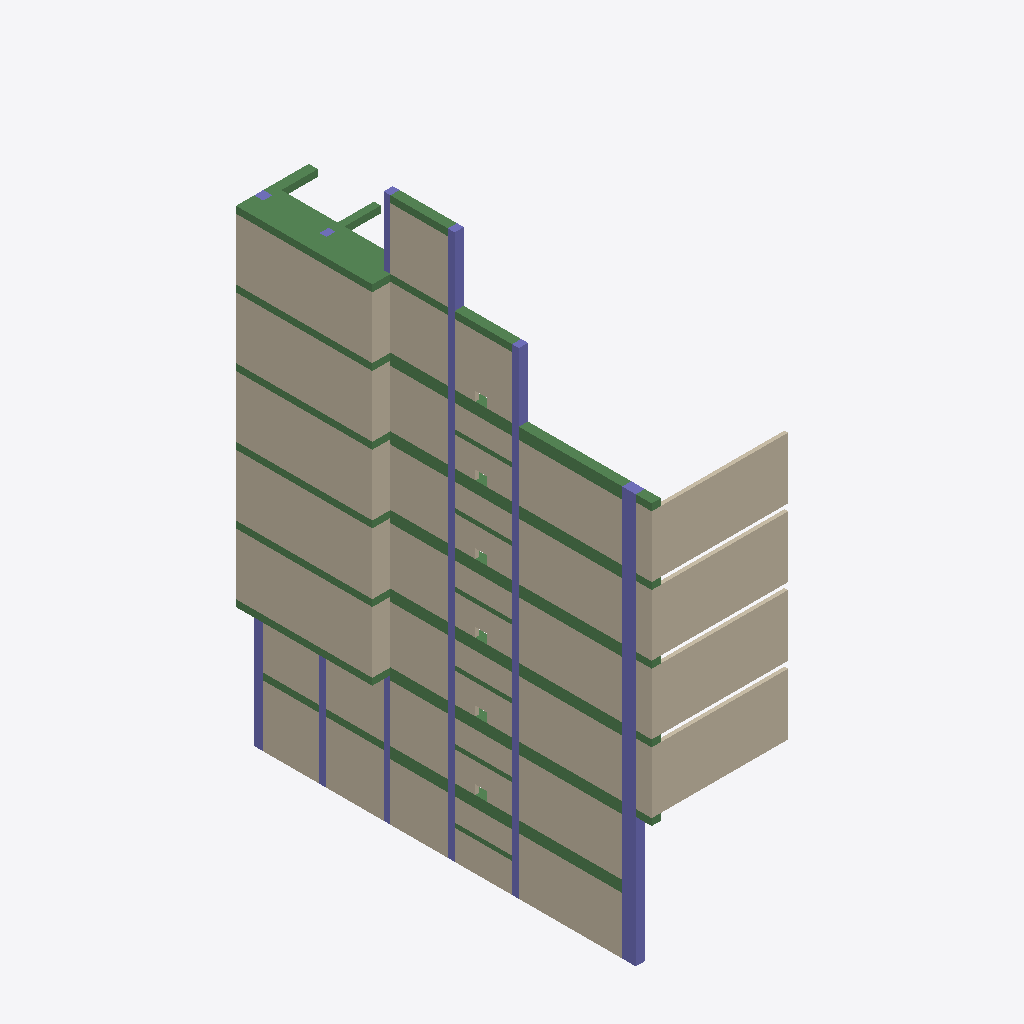
Isometric view of an IFC building model (IFC-SPF (STEP), schema IFC2X3, length unit metre), seen from the south-west, elements coloured by IFC class: 64 beams (green), 34 walls (beige), 30 columns (violet).
Extent 6.8 m × 17.5 m × 24.0 m (x, y, z). Storeys (1): VCLab at 0.00 m. Elements (141): 64 IfcBeam, 43 IfcColumn, 34 IfcWall.

HEADER;
FILE_DESCRIPTION(('ViewDefinition [CoordinationView]'),'2;1');
FILE_NAME('','2015-05-31T09:48:41',(''),(''),'IfcOpenShell 0.5.0-dev','IfcOpenShell 0.5.0-dev','');
FILE_SCHEMA(('IFC2X3'));
ENDSEC;
DATA;
#15=IFCPROJECT('3d_r3EgIv7i9k8xPG3ILVj',#5,'EaSTBIM',$,$,$,$,(#10),#14);
#17=IFCSITE('3pH49lXmfD$OTXog$x6gLh',#5,'Technion',$,$,#16,$,$,.ELEMENT.,$,$,$,$,$);
#20=IFCBUILDING('2k4ZX_c$9BeAcSBlRhlQpk',#5,'NBRI',$,$,#19,$,$,.ELEMENT.,$,$,$);
#23=IFCBUILDINGSTOREY('13c01MVyjBbRGaTQQfQ2I4',#5,'VCLab',$,$,#22,$,$,.ELEMENT.,$);
#7893=IFCWALL('1LPleb0004TJ4qCp8uCpKu',#5,'7975',$,'IfcWall',#7828,#7892,$);
#8163=IFCWALL('1LPleb0004ZJ4qCp8uCpKv',#5,'8060',$,'IfcWall',#8098,#8162,$);
#7965=IFCWALL('1LPleb0004UJ4qCp8uCpKu',#5,'8004',$,'IfcWall',#7900,#7964,$);
#8091=IFCWALL('1LPleb0004YJ4qCp8uCpKu',#5,'8048',$,'IfcWall',#8026,#8090,$);
#7038=IFCWALL('1LPleb0003uJ4qCp8uCpGv',#5,'7563',$,'IfcWall',#6955,#7037,$);
#7605=IFCWALL('1LPleb00043J4qCp8uCpKn',#5,'7635',$,'IfcWall',#7522,#7604,$);
#6948=IFCWALL('1LPleb0003tJ4qCp8uCpGv',#5,'7533',$,'IfcWall',#6865,#6947,$);
#7128=IFCWALL('1LPleb0003vJ4qCp8uCpGv',#5,'7575',$,'IfcWall',#7045,#7127,$);
#7515=IFCWALL('1LPleb00042J4qCp8uCpKm',#5,'7620',$,'IfcWall',#7432,#7514,$);
#3474=IFCWALL('1LKIc4000D9Z4qCp4pE38q',#5,'5377',$,'IfcWall',#3427,#3473,$);
#3690=IFCWALL('1LKIc4000DFZ4qCp4pE38q',#5,'5459',$,'IfcWall',#3643,#3689,$);
#3906=IFCWALL('1LKIc4000DLZ4qCp4pE38q',#5,'5523',$,'IfcWall',#3859,#3905,$);
#5094=IFCWALL('1LPleb0001GZ4qCp8uCJKt',#5,'6581',$,'IfcWall',#5047,#5093,$);
#3582=IFCWALL('1LKIc4000DCZ4qCp4pE38q',#5,'5428',$,'IfcWall',#3535,#3581,$);
#3798=IFCWALL('1LKIc4000DIZ4qCp4pE38q',#5,'5493',$,'IfcWall',#3751,#3797,$);
#3366=IFCWALL('1LKIc4000D6Z4qCp4pE38q',#5,'5305',$,'IfcWall',#3319,#3365,$);
#4662=IFCWALL('1LPleb0000qZ4qCp8uCJGt',#5,'6273',$,'IfcWall',#4615,#4661,$);
#4716=IFCWALL('1LPleb0000$Z4qCp8uCJGv',#5,'6438',$,'IfcWall',#4669,#4715,$);
#3312=IFCWALL('1LKIc4000D5Z4qCp4pE38q',#5,'5289',$,'IfcWall',#3265,#3311,$);
#8910=IFCWALL('1LQiEO0000334qCpCmDZ0r',#5,'9312',$,'IfcWall',#8827,#8909,$);
#3420=IFCWALL('1LKIc4000D7Z4qCp4pE38q',#5,'5337',$,'IfcWall',#3373,#3419,$);
#3744=IFCWALL('1LKIc4000DGZ4qCp4pE38q',#5,'5478',$,'IfcWall',#3697,#3743,$);
#3852=IFCWALL('1LKIc4000DJZ4qCp4pE38q',#5,'5507',$,'IfcWall',#3805,#3851,$);
#3528=IFCWALL('1LKIc4000DAZ4qCp4pE38q',#5,'5407',$,'IfcWall',#3481,#3527,$);
#5148=IFCWALL('1LPleb0001HZ4qCp8uCJKt',#5,'6596',$,'IfcWall',#5101,#5147,$);
#3636=IFCWALL('1LKIc4000DDZ4qCp4pE38q',#5,'5442',$,'IfcWall',#3589,#3635,$);
#8217=IFCWALL('1LPleb0006$34qCp8uD3Oo',#5,'9067',$,'IfcWall',#8170,#8216,$);
#8667=IFCWALL('1LPleb0007534qCp8uD3Op',#5,'9160',$,'IfcWall',#8584,#8666,$);
#8397=IFCWALL('1LPleb00070p4qCp8uD3Op',#5,'9115',$,'IfcWall',#8314,#8396,$);
#8577=IFCWALL('1LPleb0007434qCp8uD3Op',#5,'9146',$,'IfcWall',#8494,#8576,$);
#8307=IFCWALL('1LPleb0006$p4qCp8uD3Op',#5,'9090',$,'IfcWall',#8224,#8306,$);
#8487=IFCWALL('1LPleb0007334qCp8uD3Op',#5,'9129',$,'IfcWall',#8404,#8486,$);
#3258=IFCWALL('1LKIc4000D4Z4qCp4pE38q',#5,'5259',$,'IfcWall',#3211,#3257,$);
#4230=IFCBEAM('1LPleb0000VJ4qCp8uCJCm',#5,'6078',$,$,#4183,#4229,$);
#3204=IFCWALL('1LKIc4000D3Z4qCp4pE38q',#5,'5224',$,'IfcWall',#3157,#3203,$);
#4446=IFCBEAM('1LPleb0000hZ4qCp8uCJGm',#5,'6173',$,$,#4399,#4445,$);
#2934=IFCBEAM('1LKIc4000AvJ4qCp4pE38q',#5,'4200',$,$,#2887,#2933,$);
#342=IFCCOLUMN('1LKIc40000UZ4qCp4pE38q',#5,'524',$,'IfcColumn',#295,#341,$);
#936=IFCCOLUMN('1LKIc40002rp4qCp4pE38q',#5,'1630',$,'IfcColumn',#889,#935,$);
#1098=IFCBEAM('1LKIc40002y34qCp4pE38q',#5,'1697',$,$,#1051,#1097,$);
#612=IFCBEAM('1LKIc40001Y34qCp4pE38q',#5,'1149',$,$,#565,#611,$);
#1962=IFCBEAM('1LKIc40007OJ4qCp4pE38q',#5,'3009',$,$,#1915,#1961,$);
#2448=IFCBEAM('1LKIc400098p4qCp4pE38q',#5,'3539',$,$,#2401,#2447,$);
#1476=IFCBEAM('1LKIc40005jp4qCp4pE38q',#5,'2411',$,$,#1429,#1475,$);
#3096=IFCCOLUMN('1LKIc4000C1J4qCp4pE38q',#5,'4659',$,'IfcColumn',#3049,#3095,$);
#3960=IFCCOLUMN('1LPleb00000p4qCp8uCJ8m',#5,'5973',$,'IfcColumn',#3913,#3959,$);
#2610=IFCCOLUMN('1LKIc40009zJ4qCp4pE38q',#5,'3837',$,'IfcColumn',#2563,#2609,$);
#1422=IFCCOLUMN('1LKIc40004M34qCp4pE38q',#5,'2004',$,'IfcColumn',#1375,#1421,$);
#1638=IFCCOLUMN('1LKIc40006vJ4qCp4pE38q',#5,'2842',$,'IfcColumn',#1591,#1637,$);
#2394=IFCCOLUMN('1LKIc400091p4qCp4pE38q',#5,'3518',$,'IfcColumn',#2347,#2393,$);
#8820=IFCBEAM('1LQQba0000134qCp8vE3Wm',#5,'9248',$,$,#8773,#8819,$);
#4338=IFCBEAM('1LPleb0000YJ4qCp8uCJCn',#5,'6121',$,$,#4291,#4337,$);
#5570=IFCBEAM('1LPleb0003NJ4qCp8uCpCt',#5,'7270',$,$,#5479,#5569,$);
#558=IFCBEAM('1LKIc40001G34qCp4pE38q',#5,'871',$,$,#511,#557,$);
#1044=IFCBEAM('1LKIc40002x34qCp4pE38q',#5,'1684',$,$,#997,#1043,$);
#1530=IFCBEAM('1LKIc40005np4qCp4pE38q',#5,'2431',$,$,#1483,#1529,$);
#2016=IFCBEAM('1LKIc40007WJ4qCp4pE38q',#5,'3049',$,$,#1969,#2015,$);
#2502=IFCBEAM('1LKIc40009Ep4qCp4pE38q',#5,'3569',$,$,#2455,#2501,$);
#2988=IFCBEAM('1LKIc4000B1J4qCp4pE38q',#5,'4240',$,$,#2941,#2987,$);
#5669=IFCBEAM('1LPleb0003SJ4qCp8uCpCv',#5,'7303',$,$,#5578,#5668,$);
#504=IFCBEAM('1LKIc40001F34qCp4pE38q',#5,'841',$,$,#457,#503,$);
#990=IFCBEAM('1LKIc40002w34qCp4pE38q',#5,'1673',$,$,#943,#989,$);
#1584=IFCBEAM('1LKIc40005tp4qCp4pE38q',#5,'2458',$,$,#1537,#1583,$);
#3042=IFCBEAM('1LKIc4000B7J4qCp4pE38q',#5,'4267',$,$,#2995,#3041,$);
#2070=IFCBEAM('1LKIc40007cJ4qCp4pE38q',#5,'3076',$,$,#2023,#2069,$);
#2556=IFCBEAM('1LKIc40009Kp4qCp4pE38q',#5,'3596',$,$,#2509,#2555,$);
#288=IFCCOLUMN('1LKIc40000VJ4qCp4pE38q',#5,'495',$,'IfcColumn',#241,#287,$);
#72=IFCCOLUMN('1LKIc40000dJ4qCp4pE38q',#5,'345',$,'IfcColumn',#25,#71,$);
#126=IFCCOLUMN('1LKIc40000cJ4qCp4pE38q',#5,'376',$,'IfcColumn',#79,#125,$);
#234=IFCCOLUMN('1LKIc40000XZ4qCp4pE38q',#5,'396',$,'IfcColumn',#187,#233,$);
#828=IFCCOLUMN('1LKIc40002op4qCp4pE38q',#5,'1604',$,'IfcColumn',#781,#827,$);
#882=IFCCOLUMN('1LKIc40002qp4qCp4pE38q',#5,'1622',$,'IfcColumn',#835,#881,$);
#1368=IFCCOLUMN('1LKIc40004L34qCp4pE38q',#5,'1995',$,'IfcColumn',#1321,#1367,$);
#1692=IFCCOLUMN('1LKIc40006xJ4qCp4pE38q',#5,'2862',$,'IfcColumn',#1645,#1691,$);
#1746=IFCCOLUMN('1LKIc40006zJ4qCp4pE38q',#5,'2881',$,'IfcColumn',#1699,#1745,$);
#2286=IFCCOLUMN('1LKIc40008$p4qCp4pE38q',#5,'3500',$,'IfcColumn',#2239,#2285,$);
#2664=IFCCOLUMN('1LKIc40009_J4qCp4pE38q',#5,'3847',$,'IfcColumn',#2617,#2663,$);
#2718=IFCCOLUMN('1LKIc40009$J4qCp4pE38q',#5,'3857',$,'IfcColumn',#2671,#2717,$);
#4014=IFCCOLUMN('1LPleb00001p4qCp8uCJ8m',#5,'5984',$,'IfcColumn',#3967,#4013,$);
#1314=IFCCOLUMN('1LKIc40004K34qCp4pE38q',#5,'1986',$,'IfcColumn',#1267,#1313,$);
#2340=IFCCOLUMN('1LKIc400090p4qCp4pE38q',#5,'3509',$,'IfcColumn',#2293,#2339,$);
#3150=IFCCOLUMN('1LKIc4000C3J4qCp4pE38q',#5,'4681',$,'IfcColumn',#3103,#3149,$);
#180=IFCCOLUMN('1LKIc40000oJ4qCp4pE38q',#5,'386',$,'IfcColumn',#133,#179,$);
#450=IFCBEAM('1LKIc40001E34qCp4pE38q',#5,'810',$,$,#403,#449,$);
#4284=IFCBEAM('1LPleb0000XJ4qCp8uCJCm',#5,'6111',$,$,#4237,#4283,$);
#4500=IFCBEAM('1LPleb0000iJ4qCp8uCJGm',#5,'6198',$,$,#4453,#4499,$);
#5256=IFCBEAM('1LPleb0001KJ4qCp8uCJKu',#5,'6615',$,$,#5209,#5255,$);
#666=IFCCOLUMN('1LKIc40002ip4qCp4pE38q',#5,'1546',$,'IfcColumn',#619,#665,$);
#5418=IFCBEAM('1LPleb0001NJ4qCp8uCJKu',#5,'6644',$,$,#5371,#5417,$);
#5472=IFCBEAM('1LPleb0001OJ4qCp8uCJKu',#5,'6653',$,$,#5425,#5471,$);
#4608=IFCBEAM('1LPleb0000kJ4qCp8uCJGn',#5,'6217',$,$,#4561,#4607,$);
#5202=IFCBEAM('1LPleb0001JJ4qCp8uCJKu',#5,'6605',$,$,#5155,#5201,$);
#5364=IFCBEAM('1LPleb0001MJ4qCp8uCJKu',#5,'6634',$,$,#5317,#5363,$);
#396=IFCBEAM('1LKIc40001D34qCp4pE38q',#5,'779',$,$,#349,#395,$);
#4392=IFCBEAM('1LPleb0000fJ4qCp8uCJCv',#5,'6159',$,$,#4345,#4391,$);
#4554=IFCBEAM('1LPleb0000jJ4qCp8uCJGn',#5,'6207',$,$,#4507,#4553,$);
#5310=IFCBEAM('1LPleb0001LJ4qCp8uCJKu',#5,'6624',$,$,#5263,#5309,$);
#774=IFCCOLUMN('1LKIc40002mp4qCp4pE38q',#5,'1586',$,'IfcColumn',#727,#773,$);
#7659=IFCBEAM('1LPleb00049Z4qCp8uCpKo',#5,'7720',$,$,#7612,#7658,$);
#720=IFCCOLUMN('1LKIc40002kp4qCp4pE38q',#5,'1566',$,'IfcColumn',#673,#719,$);
#5768=IFCBEAM('1LPleb0003UJ4qCp8uCpGm',#5,'7336',$,$,#5677,#5767,$);
#4932=IFCBEAM('1LPleb00017J4qCp8uCJKq',#5,'6536',$,$,#4885,#4931,$);
#4986=IFCBEAM('1LPleb00018J4qCp8uCJKq',#5,'6550',$,$,#4939,#4985,$);
#4824=IFCBEAM('1LPleb00012J4qCp8uCJKp',#5,'6508',$,$,#4777,#4823,$);
#4770=IFCBEAM('1LPleb00010Z4qCp8uCJKn',#5,'6474',$,$,#4723,#4769,$);
#4878=IFCBEAM('1LPleb00016J4qCp8uCJKq',#5,'6522',$,$,#4831,#4877,$);
#5040=IFCBEAM('1LPleb00019J4qCp8uCJKr',#5,'6564',$,$,#4993,#5039,$);
#5966=IFCBEAM('1LPleb0003aJ4qCp8uCpGr',#5,'7374',$,$,#5875,#5965,$);
#7767=IFCBEAM('1LPleb0004BZ4qCp8uCpKo',#5,'7756',$,$,#7720,#7766,$);
#7821=IFCBEAM('1LPleb0004CZ4qCp8uCpKp',#5,'7765',$,$,#7774,#7820,$);
#5867=IFCBEAM('1LPleb0003WJ4qCp8uCpGq',#5,'7363',$,$,#5776,#5866,$);
#6164=IFCBEAM('1LPleb0003eJ4qCp8uCpGr',#5,'7395',$,$,#6073,#6163,$);
#6362=IFCBEAM('1LPleb0003iJ4qCp8uCpGs',#5,'7416',$,$,#6271,#6361,$);
#7713=IFCBEAM('1LPleb0004AZ4qCp8uCpKo',#5,'7747',$,$,#7666,#7712,$);
#8019=IFCBEAM('1LPleb0004XZ4qCp8uCpKu',#5,'8039',$,$,#7972,#8018,$);
#7424=IFCBEAM('1LPleb0003$Z4qCp8uCpKm',#5,'7611',$,$,#7333,#7423,$);
#4176=IFCCOLUMN('1LPleb00006Z4qCp8uCJ8o',#5,'6011',$,'IfcColumn',#4129,#4175,$);
#4122=IFCCOLUMN('1LPleb00004Z4qCp8uCJ8n',#5,'6002',$,'IfcColumn',#4075,#4121,$);
#6659=IFCBEAM('1LPleb0003nZ4qCp8uCpGu',#5,'7448',$,$,#6568,#6658,$);
#6560=IFCBEAM('1LPleb0003lJ4qCp8uCpGt',#5,'7437',$,$,#6469,#6559,$);
#6758=IFCBEAM('1LPleb0003pZ4qCp8uCpGu',#5,'7459',$,$,#6667,#6757,$);
#6857=IFCBEAM('1LPleb0003rZ4qCp8uCpGu',#5,'7470',$,$,#6766,#6856,$);
#7226=IFCBEAM('1LPleb0003yZ4qCp8uCpGv',#5,'7589',$,$,#7135,#7225,$);
#6461=IFCBEAM('1LPleb0003kJ4qCp8uCpGs',#5,'7427',$,$,#6370,#6460,$);
#6065=IFCBEAM('1LPleb0003bJ4qCp8uCpGr',#5,'7385',$,$,#5974,#6064,$);
#6263=IFCBEAM('1LPleb0003fJ4qCp8uCpGr',#5,'7406',$,$,#6172,#6262,$);
#7325=IFCBEAM('1LPleb0003_Z4qCp8uCpKm',#5,'7600',$,$,#7234,#7324,$);
#8765=IFCBEAM('1LQ6dS0000234qCp8vC3ap',#5,'9206',$,$,#8674,#8764,$);
ENDSEC;